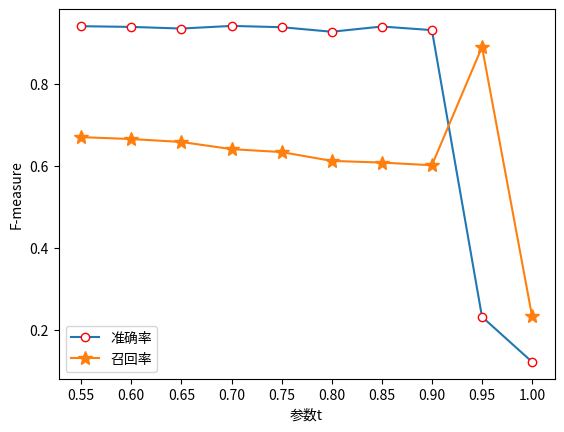

This chart was generated by the following Python code:
#-*- codeing=utf-8 -*-
#@Time:2022/3/25 15:33
# [redacted]
#@File:addExperimentsGraph.py
#@software:PyCharm
import matplotlib.pyplot as plt

x = [0.55,0.60,0.65,0.70,0.75,0.80,0.85,0.90,0.95,1.0]
y_precision = [0.9407,0.9390,0.9350,0.9414,0.9383,0.9272,0.9399,0.9312,0.2312,0.1211]
y_recall = [0.6699,0.6652,0.6581,0.6406,0.6334,0.6119,0.6078,0.6012,0.8901,0.2321]

plt.plot(x, y_precision, marker='o', mec='r', mfc='w', label='准确率')
plt.plot(x, y_recall, marker='*', ms=10, label='召回率')
plt.legend()  # 让图例生效
plt.xticks(x)
plt.xlabel('参数t')  # X轴标签
plt.ylabel("F-measure")  # Y轴标签
plt.show()